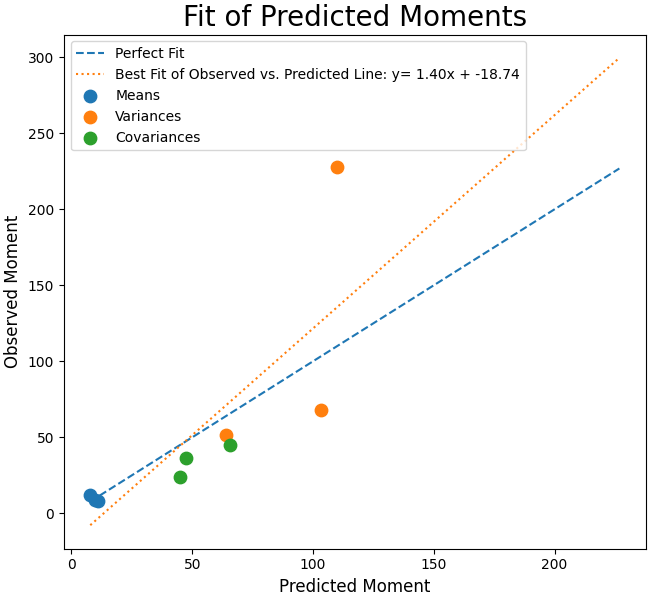

The data file committed next to this chart (first rows):
Estimated, Observed
9.61, 8.623
10.91, 7.975
7.815, 11.9
63.87, 51.78
103.4, 67.94
109.9, 227.6
47.34, 36.19
44.87, 24
65.48, 45.27
